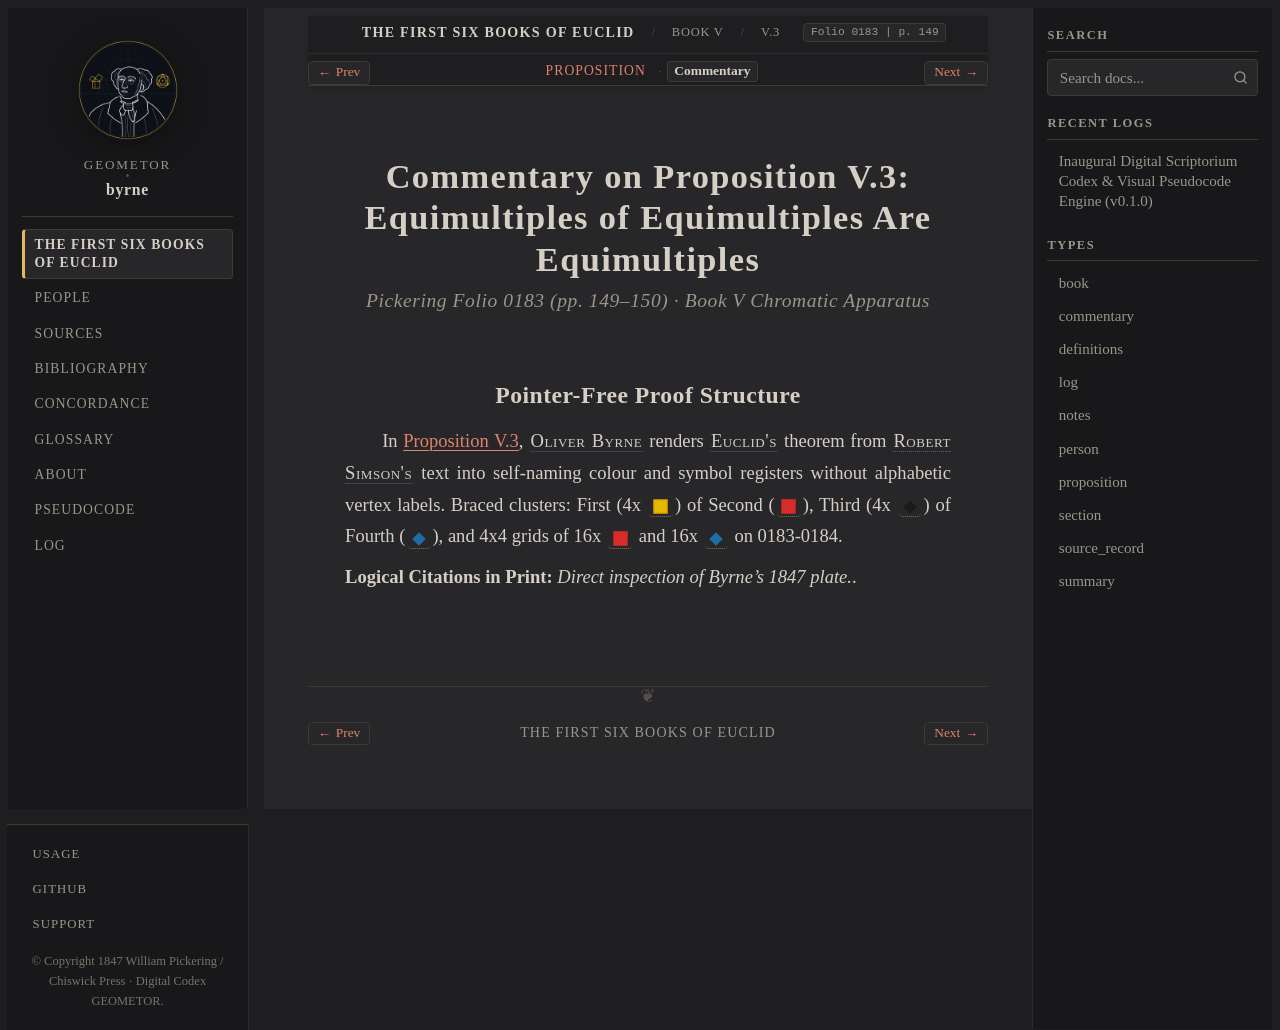

repository: geometor/byrne · page: coloured_euclid/book-v/03/commentary.html · generator: sphinx

:canonical_id: V.3.commentary
:book: V
:proposition: 3
:order: 3
:type: commentary
:title: Commentary — Proposition V.3
:folio: 0183
:page: 149

.. _byrne-v-3-commentary:

.. folio:: 0183
   :page: 149

Commentary on Proposition V.3: Equimultiples of Equimultiples Are Equimultiples
===============================================================================

.. rubric:: Pickering Folio 0183 (pp. 149–150) · Book V Chromatic Apparatus

Pointer-Free Proof Structure
----------------------------

In :ref:`Proposition V.3 <byrne-v-3>`, :person:`Oliver Byrne <byrne>` renders :person:`Euclid's <euclid>` theorem from :person:`Robert Simson's <simson>` text into self-naming colour and symbol registers without alphabetic vertex labels. Braced clusters: First (4x :byrne-sq:`yellow filled`) of Second (:byrne-sq:`red filled`), Third (4x :byrne-mag:`black diamond`) of Fourth (:byrne-mag:`blue diamond`), and 4x4 grids of 16x :byrne-sq:`red filled` and 16x :byrne-mag:`blue diamond` on 0183-0184.

**Logical Citations in Print:** *Direct inspection of Byrne's 1847 plate.*.
